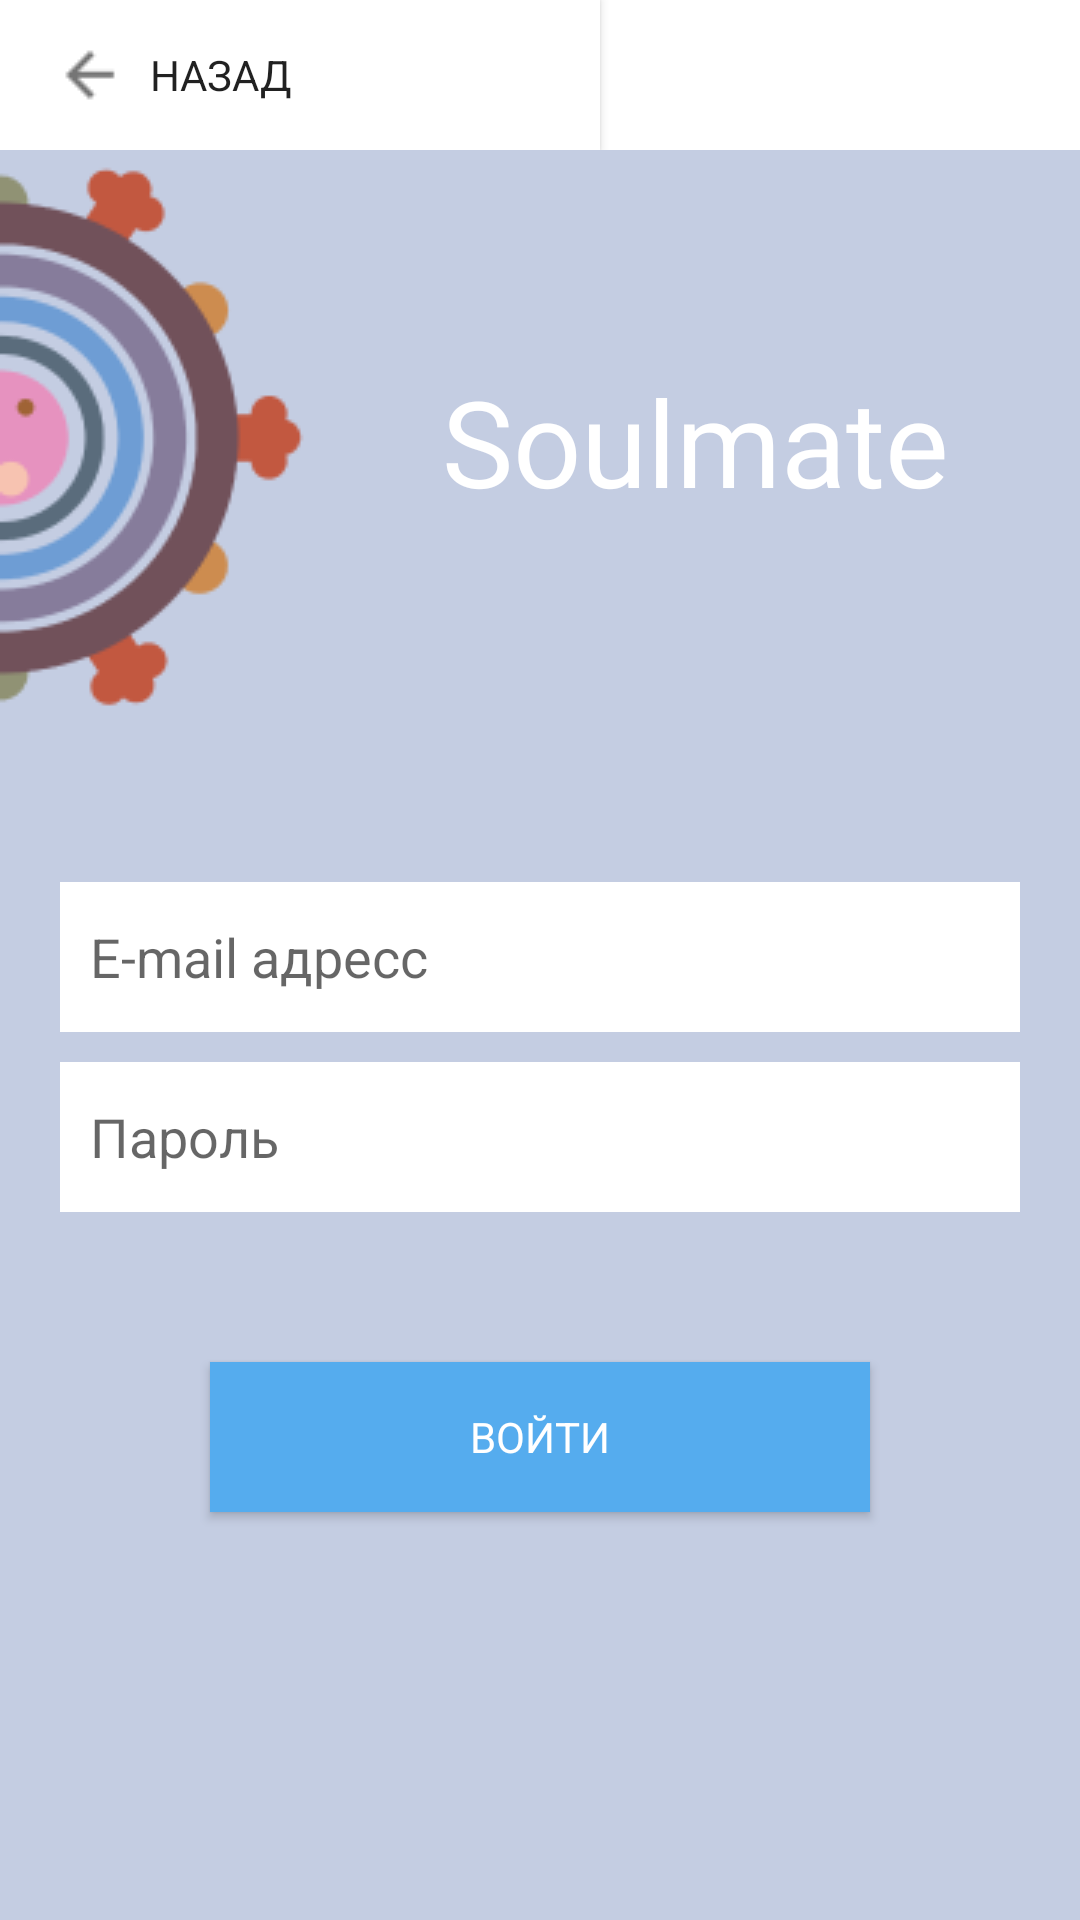

The Android layout XML behind this screen, and the referenced resources:
<!-- AndroidManifest.xml: activity theme AppTheme.NoActionBar -->
<!-- res/layout/activity_login.xml -->
<?xml version="1.0" encoding="utf-8"?>
<LinearLayout xmlns:android="http://schemas.android.com/apk/res/android"
    xmlns:app="http://schemas.android.com/apk/res-auto"
    xmlns:tools="http://schemas.android.com/tools"
    android:layout_width="match_parent"
    android:layout_height="match_parent"
    tools:context=".LoginActivity"
    android:orientation="vertical"
    android:background="@color/gray">

    <LinearLayout
        android:layout_width="match_parent"
        android:layout_height="50dp"
        android:background="@color/white">

        <Button
            android:id="@+id/button_back_login"
            android:layout_width="200dp"
            android:layout_height="match_parent"
            android:background="@color/white"
            android:drawableLeft="@drawable/arrow_left"
            android:gravity="left|center_vertical"
            android:padding="10dp"
            android:text="Назад" />
    </LinearLayout>

    <LinearLayout
        android:layout_width="match_parent"
        android:layout_height="wrap_content"
        android:orientation="horizontal">

        <ImageView
            android:layout_width="wrap_content"
            android:layout_height="wrap_content"
            android:background="@drawable/covid_half" />

        <LinearLayout
            android:layout_width="match_parent"
            android:layout_height="match_parent"
            android:gravity="center_vertical|center_horizontal"
            android:orientation="vertical">

            <TextView
                android:id="@+id/text123"
                android:layout_width="wrap_content"
                android:layout_height="wrap_content"
                android:fontFamily="@font/montserrat_semi_bold"
                android:text="Soulmate"
                android:textColor="@color/white"
                android:textSize="40dp" />

        </LinearLayout>

    </LinearLayout>

    <LinearLayout
        android:layout_width="match_parent"
        android:layout_height="wrap_content"
        android:orientation="vertical"
        android:layout_marginTop="50dp"
        android:layout_marginLeft="20dp"
        android:layout_marginRight="20dp">

        <EditText
            android:id="@+id/email_login"
            android:layout_width="match_parent"
            android:layout_height="50dp"
            android:background="@color/white"
            android:hint="E-mail адресс"
            android:inputType="textEmailAddress"
            android:padding="10dp" />

        <EditText
            android:id="@+id/password_login"
            android:layout_width="match_parent"
            android:layout_height="50dp"
            android:hint="Пароль"
            android:padding="10dp"
            android:background="@color/white"
            android:layout_marginTop="10dp"
            android:inputType="textPassword"/>

        <Button
            android:id="@+id/login_enter"
            android:layout_width="match_parent"
            android:layout_height="50dp"
            android:layout_margin="50dp"
            android:background="@color/blue"
            android:text="Войти"
            android:textColor="@color/white" />
    </LinearLayout>

</LinearLayout>
<!-- resources referenced by this layout -->
<resources>
  <color name="blue">#55ACEE</color>
  <color name="gray">#C4CDE2</color>
  <color name="white">#FFFFFF</color>
  <!-- drawable arrow_left: png bitmap (drawable-v24, 337 bytes) -->
  <!-- drawable covid_half: png bitmap (drawable, 11799 bytes) -->
  <style name="AppTheme.NoActionBar">
          <item name="windowActionBar">false</item>
          <item name="windowNoTitle">true</item>
      </style>
</resources>
